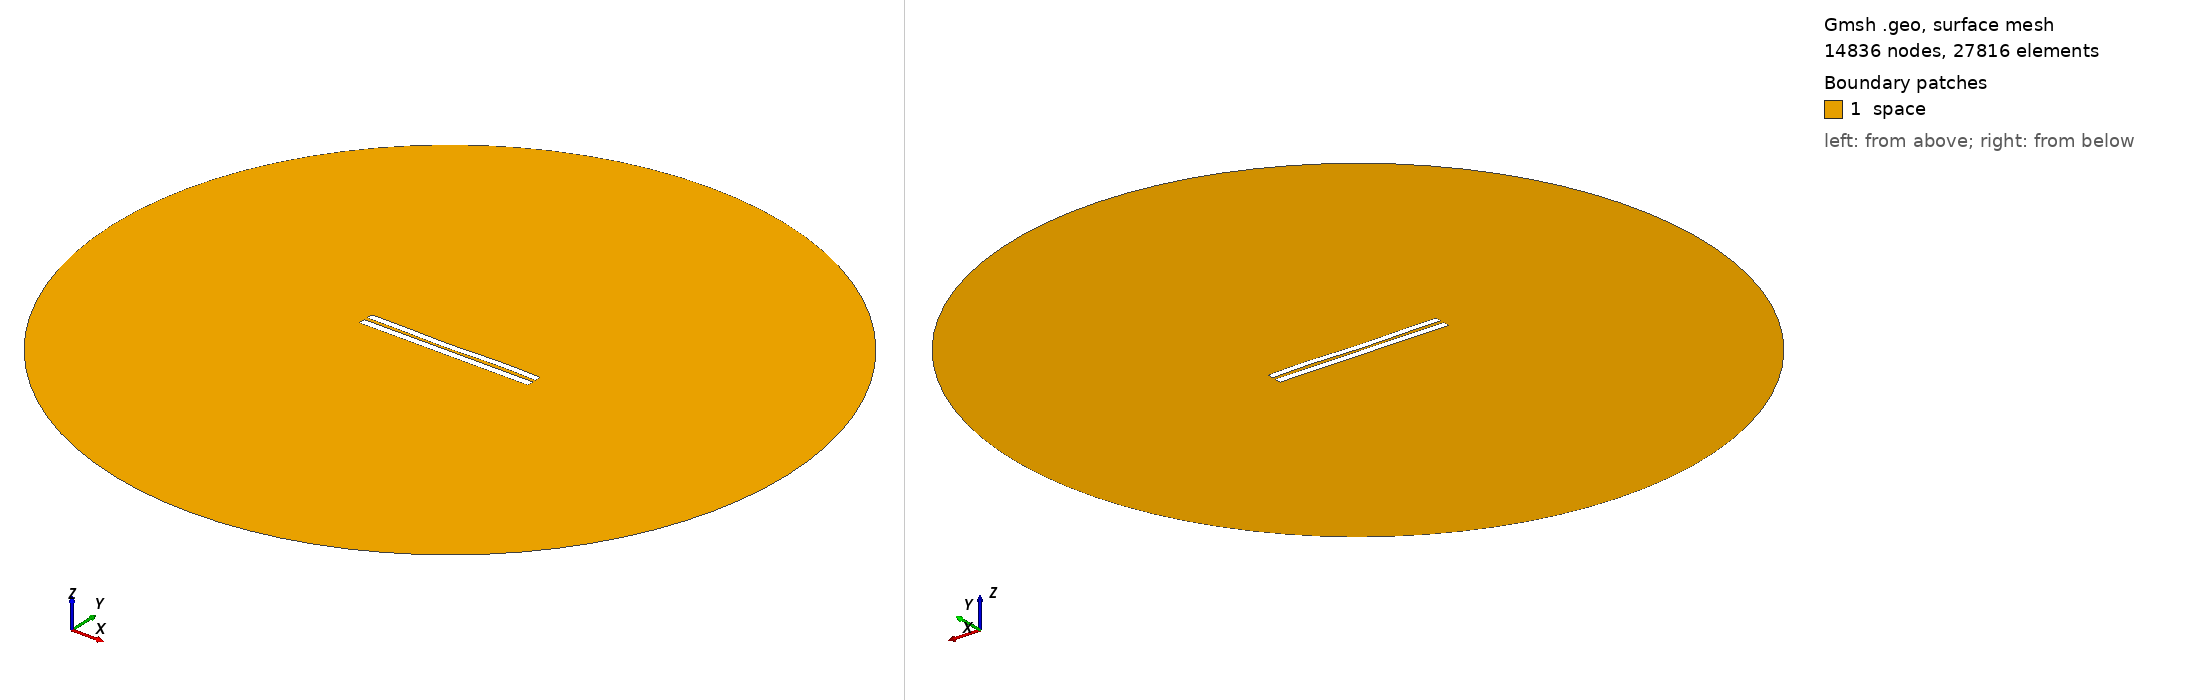

Gmsh geometry script, surface-meshed: 14836 nodes, 27816 surface elements. Boundary patches (legend numbers): 1 space. Left view from above one corner, right view from below the opposite corner. Legend entries are the model's physical surfaces. The drawing asked Gmsh for element sizes between 1% and 20% of the model's largest extent; the script's own settings can give other sizes.

=== 597.geo (drawn) ===
//---------------------------------------
// Geometry kernel
//---------------------------------------

SetFactory("OpenCASCADE");



//---------------------------------------
// Parameters of the geometry
//---------------------------------------

// Overetch of the upper plate
overetch = 0.125;

// Distance between the plates
distance = 2.0;

// Discretization over the x axis (for the deformation)
nx = 50; 

// Length of the plate
L = 100 - overetch; 

// Number of modes
n = 4; 

// 1st mode coefficient
coeff(1) = 0.0;
beta(1) = 0.596864 * 3.1415926535 / L;

// 2nd mode coefficient
coeff(2) = -0.15;
beta(2) = 1.49418 * 3.1415926535 / L;

// 3rd mode coefficient
coeff(3) = -0.15;
beta(3) = 2.50025 * 3.1415926535 / L;

// 4th mode coefficient
coeff(4) = 0.15;
beta(4) = 3.49999 * 3.1415926535 / L;



//---------------------------------------
// Upper plate (deformed rectangle)
//---------------------------------------

// Coordiantes of the upper plate
xmin = -50;
xmax = 50 - overetch;

// Height of the upper plate
yheight = 4 - 2 * overetch;

// Indexes of the points
UpperID[] = {};
LowerID[] = {};
LeftID[] = {};
RightID[] = {};

// Point index
p = 1;

// Horizontal edges
For i In {1:nx}
    x = xmin + (i-1)*(xmax - xmin)/(nx-1);

    y_bottom = distance / 2 + overetch;
    For j In {1:n}
        C = (Cosh(beta(j)*L) + Cos(beta(j)*L)) / (Sinh(beta(j)*L) + Sin(beta(j)*L));
        y_bottom  = y_bottom + coeff(j) * (Cosh(beta(j)*(x+50)) - Cos(beta(j)*(x+50)) - C * (Sinh(beta(j)*(x+50)) - Sin(beta(j)*(x+50))));
    EndFor

    y_top = y_bottom + yheight;

    Point(p) = {x, y_top, 0, 1.0};
    UpperID[i] = p;
    p = p + 1;

    Point(p) = {x, y_bottom, 0, 1.0};
    LowerID[i] = p;
    p = p + 1;
EndFor

// Create point lists
UpperPts[] = {}; LowerPts[] = {};
For i In {1:nx}
  UpperPts[] += {UpperID[i]};
  LowerPts[] += {LowerID[i]};
EndFor

// Build splines
Spline(1) = {UpperPts[]};
Spline(2) = {LowerPts[]};
Line(3) = {LowerPts[nx-1], UpperPts[nx-1]};
Line(4) = {LowerPts[0], UpperPts[0]};

// Build the plane surface
Curve Loop(1) = {2, 3, -1, -4};
Plane Surface(1) = {1};



//---------------------------------------
// Lower plate (rectangle)
//---------------------------------------

// Vertices
Point(1001) = {-50, -1, 0, 1.0};
Point(1002) = { 50, -1, 0, 1.0};
Point(1003) = { 50,  -5, 0, 1.0};
Point(1004) = {-50,  -5, 0, 1.0};

// Edges
Line(5) = {1001, 1002};
Line(6) = {1002, 1003};
Line(7) = {1003, 1004};
Line(8) = {1004, 1001};

// Plane surface
Line Loop(2) = {5, 6, 7, 8};
Plane Surface(2) = {2}; 



//---------------------------------------
// Outer (fictious) boundary
//---------------------------------------

// Points
Point(1005) = {0, 0, 0};       // Center
Point(1006) = {200, 0, 0};     // Start point
Point(1007) = {0, 200, 0};     // 90 degrees
Point(1008) = {-200, 0, 0};    // 180 degrees
Point(1009) = {0, -200, 0};    // 270 degrees

// Circle arcs (each needs start, center, end)
Circle(9) = {1006, 1005, 1007};
Circle(10) = {1007, 1005, 1008};
Circle(11) = {1008, 1005, 1009};
Circle(12) = {1009, 1005, 1006};

// Plane surface for the entire domain
Curve Loop(3) = {9, 10, 11, 12};
Surface(3) = {3};

// Subtract the plates from the whole domain to obtain the actual domain where we want to solve the equations
BooleanDifference{ Surface{3}; Delete; }{ Surface{1}; Surface{2}; Delete; }




//---------------------------------------
// Transfinite Lines/Curves
//---------------------------------------

// Set the number of points on the boundaries
r = 12;
d = 0.15;

// Plates
Transfinite Curve {1} = 50*r/4 Using Progression 1;
Transfinite Line {2} = 50*r Using Progression 1;
Transfinite Curve {3, 4} = 2*r Using Progression 1+d;
Transfinite Line {5} = 50*r Using Progression 1;
Transfinite Line {7} = 50*r/4 Using Progression 1;
Transfinite Line {6} = 2*r Using Progression 1+d;
Transfinite Line {8} = 2*r Using Progression 1-d;

// Outer boundary
Transfinite Line {9, 10, 11, 12} = 20 Using Progression 1;



//---------------------------------------
// Physical groups
//---------------------------------------                

// Physical curves (boundaries)
Physical Line("force_segment", 10) = {2};
Physical Line("upper_plate", 11) = {1, 3, 4};
Physical Line("lower_plate", 12) = {5, 6, 7, 8};
Physical Line("boundary", 20) = {9, 10, 11, 12};

// Physical Surfaces
Physical Surface("space", 30) = {3};



//---------------------------------------
// 6. Generate the Mesh
//---------------------------------------

// 2D mesh generation
Mesh 2;
